Run: headless pygame with SDL's dummy video driver; simulated clock (each Clock.tick advances the game by its frame time, no real sleeping); random seed 0; keys injected as events and as key.get_pressed() state; mouse plan: one left click at the window centre at the start of phase 2, then a move to the lower-right quarter at the start of phase 3.
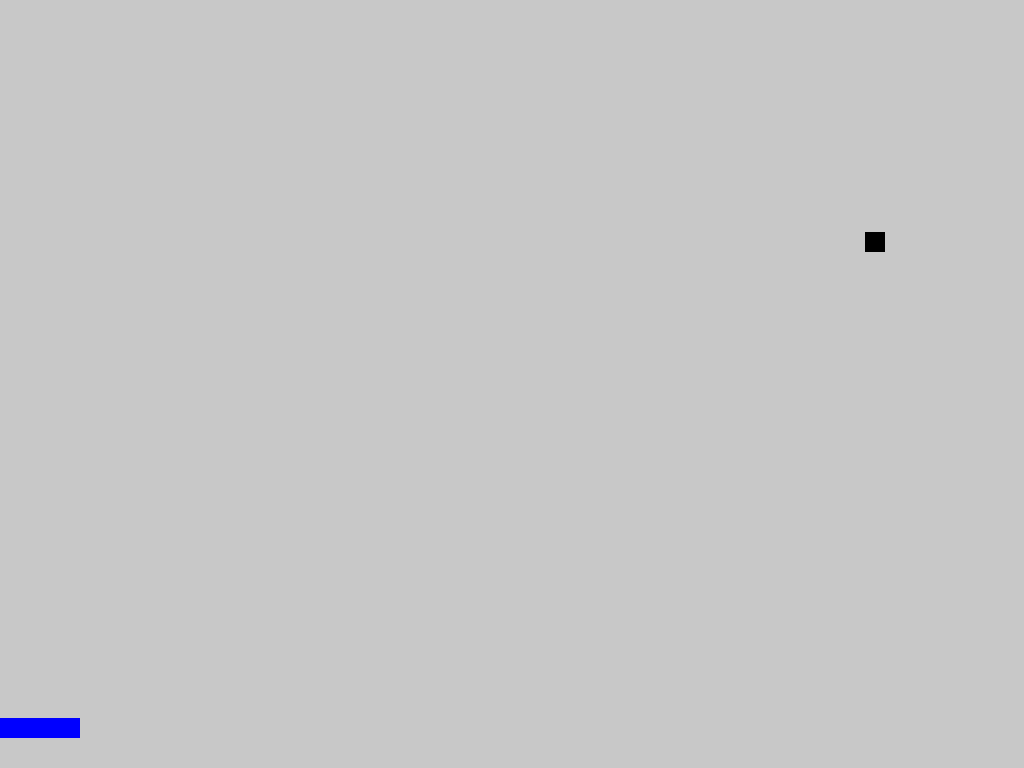
Frame 1 of 4 · flips 1–60 · no input
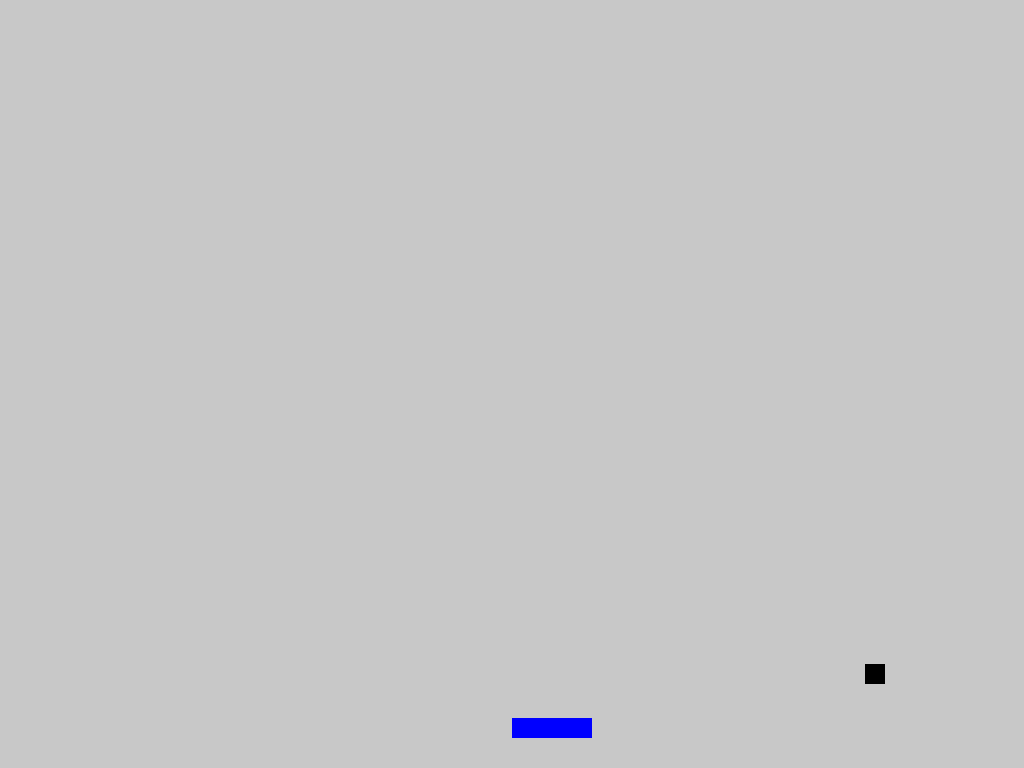
Frame 2 of 4 · flips 61–180 · clicked the window centre · tapped SPACE, RETURN · held RIGHT (→), D
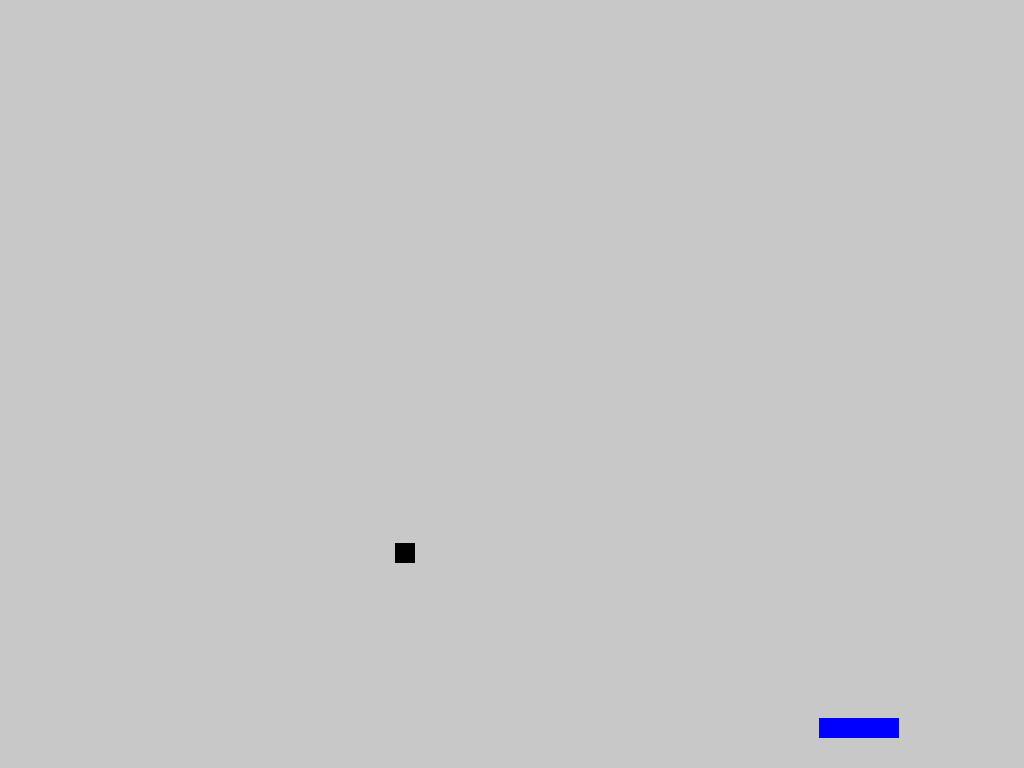
Frame 3 of 4 · flips 181–300 · moved the mouse to the lower-right quarter · held DOWN (↓), S
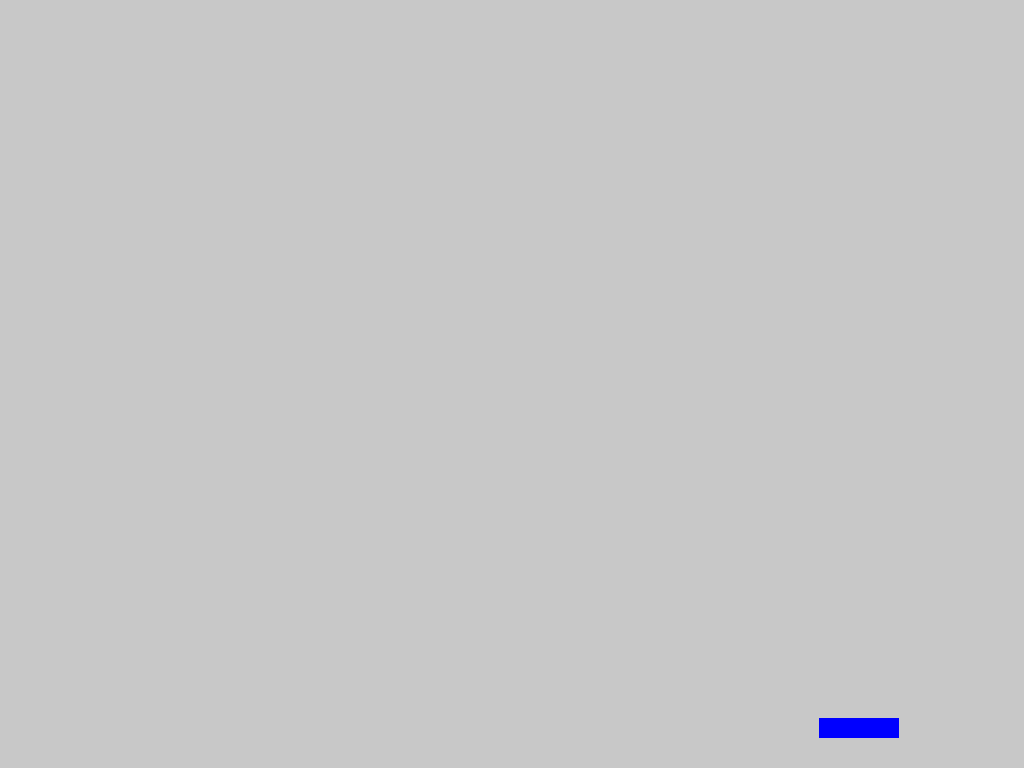
Frame 4 of 4 · flips 301–420 · held LEFT (←), A, UP (↑), W

The pygame program that drew these frames:

#coding:utf-8

import pygame, os, random
from pygame.locals import *

# Define a posição da janela
os.environ['SDL_VIDEO_WINDOW_POS'] = "100,100"

# Inicia o PyGame
pygame.init()

# Tela de 640x480
tela = pygame.display.set_mode((1024,768))
pygame.display.set_caption("Caindo!")

# Máximo FPS do jogo
fps = 80

# Encurta a variável de mouse
mouse = pygame.mouse

# Encurta a variável de clock
clock = pygame.time.Clock()

# Barrinha do jogador
bar = pygame.Surface((80,20))
bar = bar.convert()
bar.fill((0,0,255))

# Prepara o fundo do jogo para ser utilizado
tela_tam = {"larg": 1024, "alt": 768}
fundo = pygame.Surface((tela_tam["larg"],tela_tam["alt"]))
fundo = fundo.convert()
fundo.fill((200,200,200))

# Prepara uma partícula que cai :)
particula = pygame.Surface((20,20))
particula = particula.convert()
particula.fill((0,0,0))

# Partícula na tela?
part_tela = False

# Esconde o ponteiro do mouse
mouse.set_visible(False)

# Define a velocidade inicial
veloc = 0.3

while True:
	# Verifica os eventos de teclado
	for evt in pygame.event.get():
		# Se for pra sair (X no canto ou tecla ESC)
		if evt.type == QUIT or (evt.type == KEYDOWN and evt.key == K_ESCAPE):
			exit()

	tela.blit(fundo, (0,0))
	
	# Pega o tempo do processador
	tempo = clock.tick(fps)

	# Gera uma partícula
	if not part_tela:
		part_pos = {"x": random.randint(1,tela_tam["larg"]-20), "y": 20}
		part_tela = True
	else:
		part_pos["y"] += tempo * veloc

	tela.blit(particula, (part_pos["x"], part_pos["y"]))

	# Pega a posição do mouse
	mouse_pos = mouse.get_pos()

	# Desenhamos a barra na tela, utilizando apenas a posição X do mouse, já que Y é fixo
	# e dependendo do tamanho da tela, Y também muda.
	if mouse_pos[0] < 0:
		mouse_x = 0
	# Largura - 80 (que é a largura da barra)
	elif mouse_pos[0] > tela_tam["larg"] - 80:
		mouse_x = tela_tam["larg"] - 80
	else:
		mouse_x = mouse_pos[0]
	
	# Deixamos 50 de espaço da base da tela até a barra
	mouse_y = tela_tam["alt"] - 50
	
	# Desenha a barra
	tela.blit(bar, (mouse_x, mouse_y))

	# Prepara os Rects da barra e da partícula
	bar_rect = pygame.Rect((mouse_x,mouse_y), (80,20))
	part_rect = pygame.Rect((part_pos["x"], part_pos["y"]), (20,20))

	# Detectar colisão
	if bar_rect.colliderect(part_rect):
		part_tela = False
		veloc += 0.1

	# Verifica se a partícula saiu da tela
	# Falta implementar

	pygame.display.flip()
